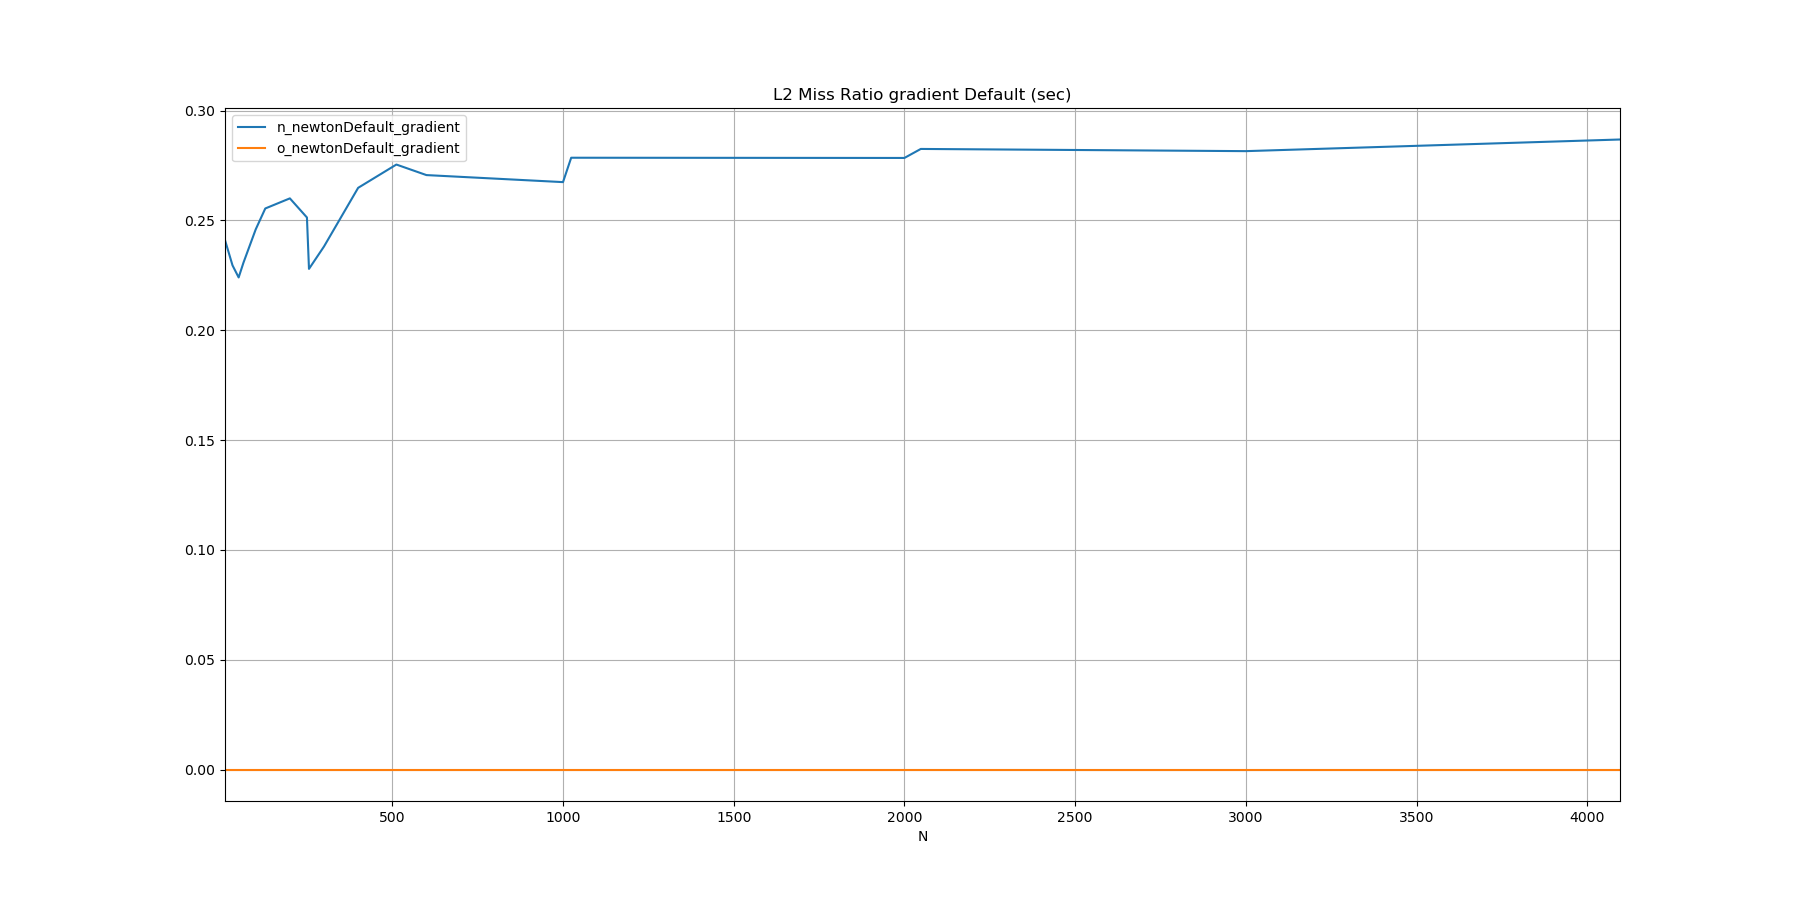

Data behind this chart, as committed beside it:
N, n_newtonDefault_gradient, o_newtonDefault_gradient
10, 0.2410, 
32, 0.2295, 
50, 0.2240, 
64, 0.2307, 
100, 0.2459, 
128, 0.2554, 
200, 0.2600, 
250, 0.2513, 
256, 0.2279, 
300, 0.2381, 
400, 0.2648, 
512, 0.2754, 
600, 0.2706, 
1000, 0.2674, 
1024, 0.2785, 
2000, 0.2784, 
2048, 0.2825, 
3000, 0.2815, 
4096, 0.2868, 
